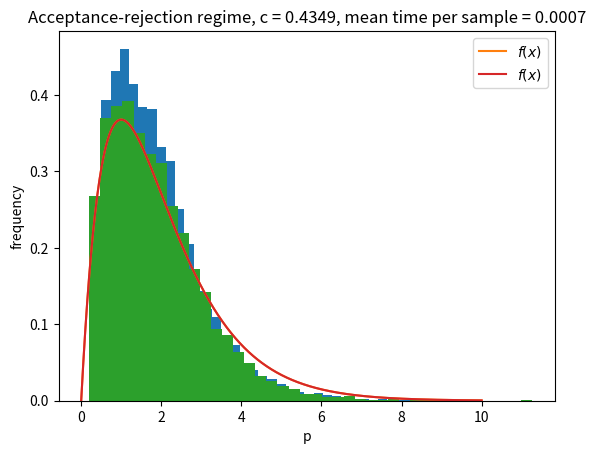

Recreate this plot in Python.
import numpy as np
import matplotlib.pyplot as plt
import time
from scipy.stats import expon, uniform, zscore
N = 10**4

f = lambda x: x*np.e**(-x)
X = np.linspace(0,10, 1000)
Y = f(X)
U = uniform()

def acceptance_regime(f,g,c):
    t0 = time.time()
    reject = True
    while reject:
        y = g.rvs()
        u = U.rvs()
        ratio = f(y)/c/g.pdf(y)
        if u <= ratio:
            tf = time.time()
            times.append(tf-t0)
            return y
times = []
lmbda = 1/2
c1 = 1/(lmbda*(1 - lmbda)*np.e)
g = expon(lmbda)
x1 = np.array([acceptance_regime(f, g, c1) for _ in range(N)])
Ext1 = np.array(times).mean()

times = []
lmbda = 0.2
c2 = 1/(lmbda*(1 - lmbda)*np.e)
g = expon(lmbda)
x2 = np.array([acceptance_regime(f, g, c2) for _ in range(N)])
Ext2 = np.array(times).mean()

plt.hist(x1, bins=40, density=True)
plt.plot(X,Y, label=r'$f(x)$')
plt.xlabel("p")
plt.ylabel("frequency")
plt.title(f"Acceptance-rejection regime, c = {1/c1:.4f}, mean time per sample = {Ext1:.4f}")
plt.legend()

plt.hist(x2, bins=40, density=True)
plt.plot(X,Y, label=r'$f(x)$')
plt.xlabel("p")
plt.ylabel("frequency")
plt.title(f"Acceptance-rejection regime, c = {1/c2:.4f}, mean time per sample = {Ext2:.4f}")
plt.legend()
